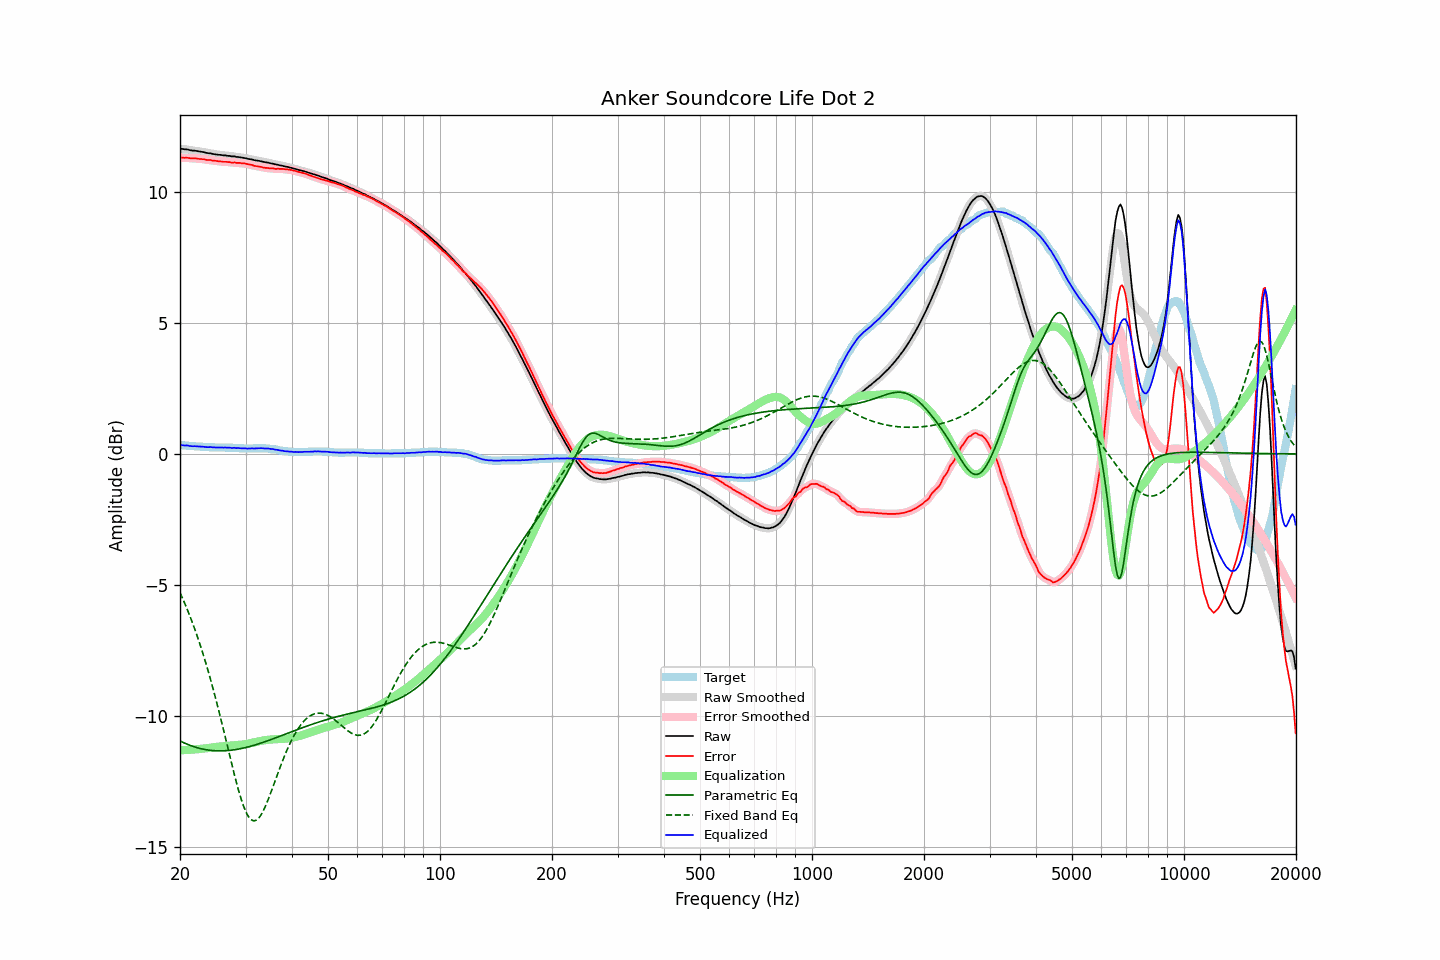

The data file committed next to this chart (first rows):
frequency, raw, error, smoothed, error_smoothed, equalization, parametric_eq, fixed_band_eq, equalized_raw, equalized_smoothed, target
20.00, 11.63, 11.29, 11.63, 11.29, -11.30, -10.94, -5.29, 0.33, 0.33, 0.34
20.20, 11.63, 11.29, 11.63, 11.29, -11.30, -10.97, -5.42, 0.34, 0.33, 0.34
20.40, 11.62, 11.29, 11.62, 11.29, -11.29, -11.00, -5.56, 0.33, 0.33, 0.33
20.61, 11.61, 11.29, 11.62, 11.29, -11.29, -11.03, -5.70, 0.32, 0.33, 0.33
20.81, 11.61, 11.29, 11.61, 11.29, -11.29, -11.05, -5.85, 0.33, 0.32, 0.32
21.02, 11.60, 11.28, 11.60, 11.28, -11.28, -11.08, -6.00, 0.32, 0.32, 0.32
21.23, 11.58, 11.27, 11.58, 11.28, -11.28, -11.10, -6.15, 0.30, 0.31, 0.31
21.44, 11.57, 11.26, 11.57, 11.27, -11.27, -11.12, -6.31, 0.30, 0.30, 0.31
21.66, 11.56, 11.26, 11.56, 11.27, -11.27, -11.15, -6.48, 0.29, 0.30, 0.30
21.87, 11.56, 11.26, 11.56, 11.26, -11.26, -11.17, -6.64, 0.30, 0.29, 0.30
22.09, 11.55, 11.26, 11.55, 11.26, -11.26, -11.18, -6.82, 0.29, 0.29, 0.29
22.31, 11.54, 11.25, 11.54, 11.26, -11.25, -11.20, -6.99, 0.29, 0.29, 0.29
22.54, 11.53, 11.25, 11.53, 11.25, -11.25, -11.22, -7.18, 0.28, 0.28, 0.29
22.76, 11.52, 11.24, 11.52, 11.24, -11.24, -11.23, -7.36, 0.28, 0.28, 0.28
22.99, 11.51, 11.23, 11.51, 11.24, -11.24, -11.25, -7.56, 0.28, 0.28, 0.28
23.22, 11.50, 11.23, 11.50, 11.23, -11.23, -11.26, -7.75, 0.27, 0.27, 0.27
23.45, 11.48, 11.21, 11.48, 11.22, -11.22, -11.27, -7.96, 0.26, 0.26, 0.27
23.69, 11.47, 11.21, 11.47, 11.21, -11.21, -11.28, -8.16, 0.26, 0.26, 0.27
23.92, 11.46, 11.20, 11.46, 11.20, -11.20, -11.29, -8.38, 0.26, 0.26, 0.26
24.16, 11.46, 11.20, 11.45, 11.20, -11.20, -11.30, -8.59, 0.27, 0.26, 0.26
24.40, 11.44, 11.18, 11.44, 11.19, -11.19, -11.30, -8.82, 0.25, 0.26, 0.26
24.65, 11.43, 11.17, 11.43, 11.18, -11.18, -11.31, -9.04, 0.25, 0.25, 0.26
24.89, 11.42, 11.17, 11.42, 11.17, -11.17, -11.31, -9.28, 0.25, 0.25, 0.25
25.14, 11.41, 11.16, 11.41, 11.16, -11.16, -11.32, -9.51, 0.25, 0.25, 0.25
25.39, 11.40, 11.15, 11.40, 11.16, -11.16, -11.32, -9.75, 0.24, 0.25, 0.25
25.65, 11.40, 11.15, 11.40, 11.15, -11.15, -11.32, -10.00, 0.25, 0.25, 0.25
25.91, 11.39, 11.15, 11.39, 11.14, -11.15, -11.32, -10.25, 0.25, 0.25, 0.25
26.16, 11.38, 11.13, 11.39, 11.14, -11.14, -11.32, -10.50, 0.24, 0.25, 0.25
26.43, 11.38, 11.13, 11.38, 11.13, -11.13, -11.31, -10.75, 0.25, 0.24, 0.25
26.69, 11.37, 11.13, 11.37, 11.13, -11.13, -11.31, -11.01, 0.24, 0.24, 0.24
26.96, 11.36, 11.13, 11.36, 11.13, -11.12, -11.30, -11.27, 0.24, 0.24, 0.24
27.23, 11.36, 11.12, 11.35, 11.12, -11.12, -11.30, -11.52, 0.24, 0.23, 0.24
27.50, 11.34, 11.10, 11.35, 11.11, -11.11, -11.29, -11.77, 0.23, 0.23, 0.24
27.77, 11.34, 11.11, 11.34, 11.11, -11.11, -11.28, -12.02, 0.23, 0.23, 0.24
28.05, 11.34, 11.11, 11.33, 11.10, -11.11, -11.27, -12.27, 0.24, 0.23, 0.23
28.33, 11.32, 11.09, 11.33, 11.10, -11.10, -11.26, -12.50, 0.22, 0.23, 0.23
28.62, 11.32, 11.09, 11.32, 11.10, -11.10, -11.25, -12.73, 0.23, 0.22, 0.23
28.90, 11.31, 11.09, 11.31, 11.09, -11.09, -11.24, -12.95, 0.22, 0.22, 0.22
29.19, 11.30, 11.08, 11.30, 11.09, -11.09, -11.23, -13.15, 0.22, 0.22, 0.22
29.48, 11.29, 11.07, 11.29, 11.08, -11.08, -11.22, -13.33, 0.21, 0.21, 0.22
29.78, 11.28, 11.07, 11.28, 11.07, -11.07, -11.20, -13.50, 0.21, 0.21, 0.21
30.08, 11.27, 11.07, 11.27, 11.06, -11.06, -11.19, -13.64, 0.21, 0.21, 0.21
30.38, 11.25, 11.05, 11.25, 11.05, -11.05, -11.17, -13.76, 0.20, 0.21, 0.21
30.68, 11.24, 11.03, 11.24, 11.04, -11.04, -11.16, -13.86, 0.21, 0.21, 0.21
30.99, 11.23, 11.03, 11.23, 11.02, -11.02, -11.14, -13.93, 0.21, 0.21, 0.21
31.30, 11.22, 11.02, 11.22, 11.01, -11.01, -11.12, -13.97, 0.21, 0.21, 0.21
31.61, 11.20, 10.98, 11.20, 10.99, -10.99, -11.10, -13.98, 0.21, 0.21, 0.22
31.93, 11.19, 10.98, 11.19, 10.98, -10.98, -11.09, -13.97, 0.21, 0.21, 0.22
32.24, 11.18, 10.96, 11.18, 10.96, -10.97, -11.07, -13.94, 0.21, 0.21, 0.22
32.57, 11.17, 10.95, 11.17, 10.96, -10.95, -11.05, -13.88, 0.22, 0.22, 0.22
32.89, 11.16, 10.94, 11.16, 10.94, -10.94, -11.03, -13.80, 0.22, 0.22, 0.22
33.22, 11.15, 10.93, 11.15, 10.93, -10.93, -11.01, -13.69, 0.22, 0.22, 0.22
33.55, 11.13, 10.91, 11.13, 10.92, -10.92, -10.99, -13.58, 0.21, 0.21, 0.22
33.89, 11.12, 10.90, 11.12, 10.91, -10.91, -10.97, -13.45, 0.21, 0.21, 0.22
34.23, 11.11, 10.90, 11.11, 10.90, -10.90, -10.94, -13.30, 0.21, 0.21, 0.21
34.57, 11.10, 10.89, 11.10, 10.89, -10.89, -10.92, -13.15, 0.21, 0.20, 0.21
34.92, 11.08, 10.89, 11.09, 10.89, -10.89, -10.90, -12.99, 0.19, 0.20, 0.20
35.27, 11.07, 10.88, 11.07, 10.88, -10.88, -10.88, -12.83, 0.19, 0.19, 0.19
35.62, 11.06, 10.88, 11.06, 10.88, -10.88, -10.85, -12.66, 0.18, 0.18, 0.18
35.97, 11.04, 10.86, 11.05, 10.87, -10.87, -10.83, -12.49, 0.17, 0.17, 0.18
... 635 more rows
